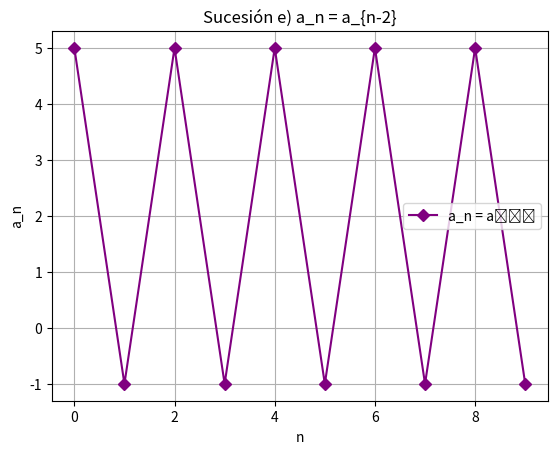

The matplotlib source for this figure:
import matplotlib.pyplot as plt

a0 = 5
a1 = -1
a = [a0, a1]

for n in range(2, 10):
    an = a[n-2]
    a.append(an)

print("e) a_n = a_{n-2}")
for i, valor in enumerate(a):
    print(f"a_{i} = {valor}")

plt.plot(range(len(a)), a, marker='D', color='purple', label='a_n = aₙ₋₂')
plt.title("Sucesión e) a_n = a_{n-2}")
plt.xlabel("n")
plt.ylabel("a_n")
plt.grid(True)
plt.legend()
plt.show()
